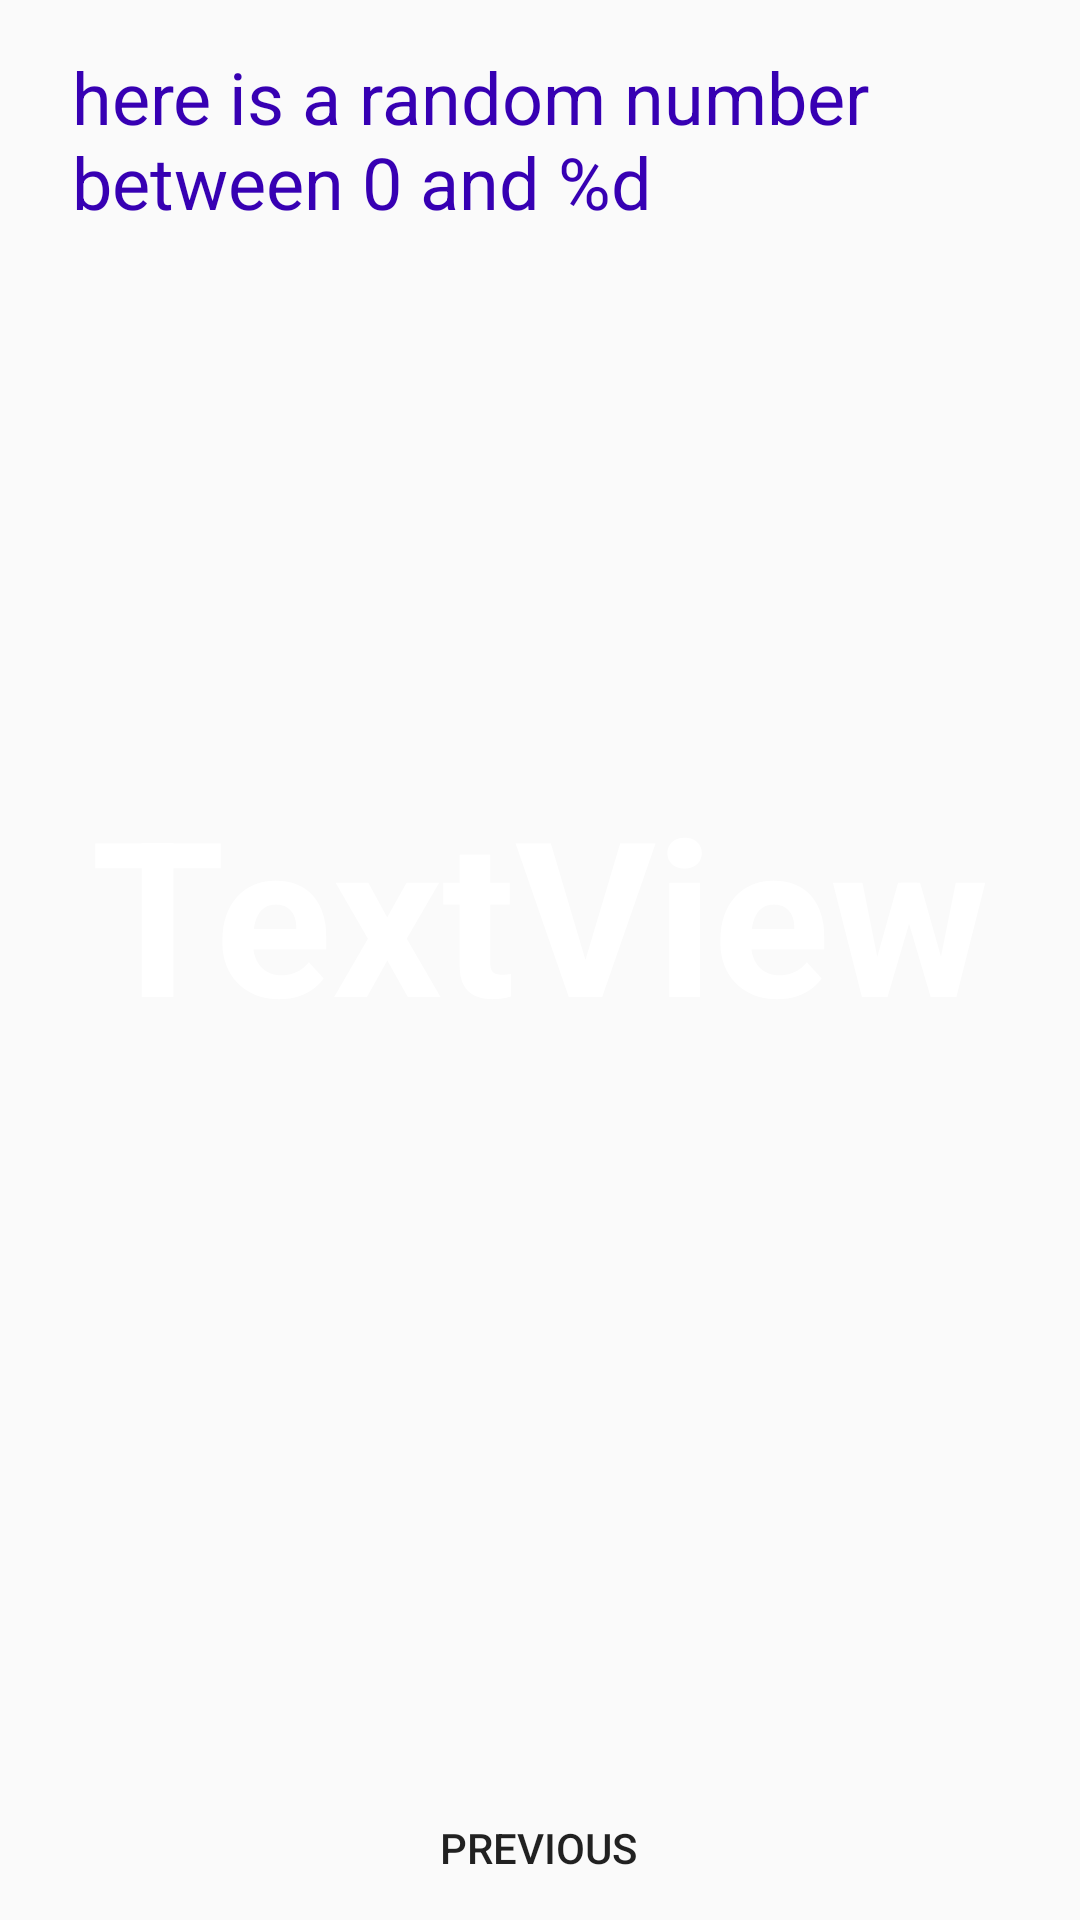

Produce the Android XML layout that renders to this screen, including the resource entries it uses.
<!-- AndroidManifest.xml: application theme Theme.Lab21 -->
<!-- res/layout/fragment_second.xml -->
<?xml version="1.0" encoding="utf-8"?>
<androidx.constraintlayout.widget.ConstraintLayout
    xmlns:android="http://schemas.android.com/apk/res/android"
    xmlns:app="http://schemas.android.com/apk/res-auto"
    xmlns:tools="http://schemas.android.com/tools"
    android:layout_width="match_parent"
    android:layout_height="match_parent"
    android:background="@color/screenBackground2"
    tools:context=".SecondFragment">


    <TextView
        android:id="@+id/textview_header"
        android:layout_width="309dp"
        android:layout_height="63dp"
        android:layout_marginStart="24dp"
        android:layout_marginTop="16dp"
        android:layout_marginEnd="24dp"
        android:text="@string/random_heading"
        android:textColor="@color/colorPrimaryDark"
        android:textSize="24sp"
        app:layout_constraintEnd_toEndOf="parent"
        app:layout_constraintHorizontal_bias="0.0"
        app:layout_constraintStart_toStartOf="parent"
        app:layout_constraintTop_toTopOf="parent" />

    <Button
        android:id="@+id/button_second"
        android:layout_width="wrap_content"
        android:layout_height="wrap_content"
        android:background="@color/buttonBackground"
        android:text="@string/previous"
        app:layout_constraintBottom_toBottomOf="parent"
        app:layout_constraintEnd_toEndOf="parent"
        app:layout_constraintHorizontal_bias="0.498"
        app:layout_constraintStart_toStartOf="parent" />

    <TextView
        android:id="@+id/textview_random"
        android:layout_width="wrap_content"
        android:layout_height="wrap_content"
        android:text="TextView"
        android:textColor="@color/white"
        android:textSize="72sp"
        android:textStyle="bold"
        app:layout_constraintBottom_toTopOf="@+id/button_second"
        app:layout_constraintEnd_toEndOf="parent"
        app:layout_constraintStart_toStartOf="parent"
        app:layout_constraintTop_toTopOf="@+id/textview_header"
        tools:text="R" />
</androidx.constraintlayout.widget.ConstraintLayout>
<!-- resources referenced by this layout -->
<resources>
  <string name="previous">Previous</string>
  <string name="random_heading">here is a random number between 0 and %d</string>
  <style name="Theme.Lab21" parent="Theme.MaterialComponents.DayNight.DarkActionBar.Bridge">
          
          <item name="colorPrimary">@color/purple_500</item>
          <item name="colorPrimaryVariant">@color/purple_700</item>
          <item name="colorOnPrimary">@color/white</item>
          
          <item name="colorSecondary">@color/teal_200</item>
          <item name="colorSecondaryVariant">@color/teal_700</item>
          <item name="colorOnSecondary">@color/black</item>
          
          <item name="android:statusBarColor">?attr/colorPrimaryVariant</item>
          
      </style>
  <!-- not gathered from this repository: default colours our renderer supplied (Android Studio template values) -->
  <color name="purple_500">#FF6200EE</color>
  <color name="purple_700">#FF3700B3</color>
  <color name="teal_200">#FF03DAC5</color>
  <color name="teal_700">#FF018786</color>
  <color name="black">#FF000000</color>
  <color name="white">#FFFFFFFF</color>
  <color name="colorPrimaryDark">#FF3700B3</color>
</resources>
